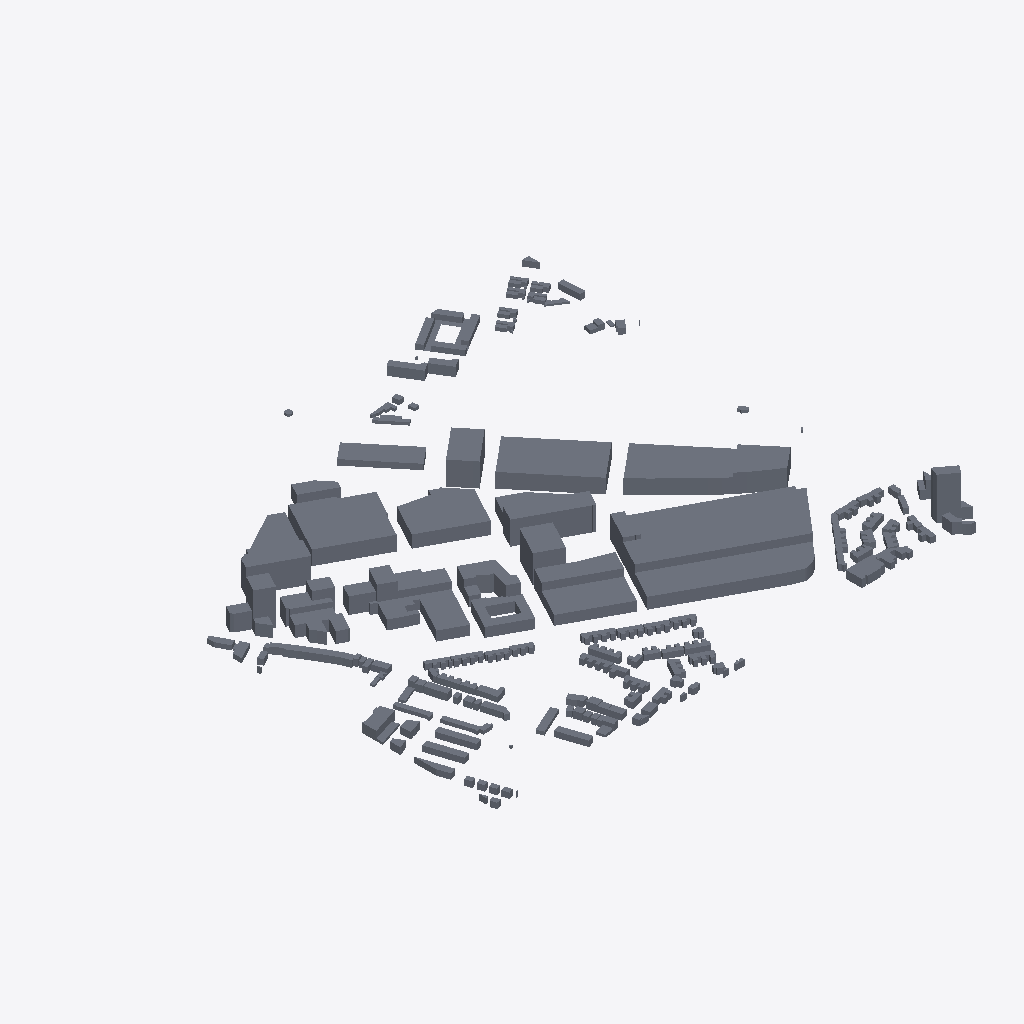
Isometric view of an IFC building model (IFC-SPF (STEP), schema IFC2X3, length unit metre), seen from the south-west, elements coloured by IFC class (only those large enough to see are counted): 178 slabs (grey).
Extent 880.0 m × 820.0 m × 75.0 m (x, y, z). Storeys (1): Storey at 0.00 m. Elements (207): 206 IfcSlab, 1 IfcBuildingElementProxy.

HEADER;
FILE_DESCRIPTION(('ViewDefinition [CoordinationView]'),'2;1');
FILE_NAME('OMG_KS_Ruimtelijkeplannen-Maatvoering.ifc','2022-09-22T09:09:58',('Kaartenservice'),('DigiBase'),'IfcOpenShell','IfcOpenShell','');
FILE_SCHEMA(('IFC2X3'));
ENDSEC;
DATA;
#20=IFCPROJECT('1L426GEbOHxOP$0aAi4G02',#5,'OMG_KS_Ruimtelijkeplannen-Maatvoering.ifc',$,$,$,$,(#11),#19);
#26=IFCSITE('1L45wAEbOHxOP$0aAi4G02',#5,'Site',$,$,#25,$,$,.ELEMENT.,$,$,$,$,$);
#32=IFCBUILDING('1L48UEEbOHxOP$0aAi4G02',#5,'Building',$,$,#31,$,$,.ELEMENT.,$,$,$);
#38=IFCBUILDINGSTOREY('1L4As6EbOHxOP$0aAi4G02',#5,'Storey',$,$,#37,$,$,.ELEMENT.,0.0);
#8963=IFCSLAB('1OJ3juEbOHxOP$0aAi4G02',#5,'NL.IMRO.0772.MP5389872977-00',$,$,#8905,#8962,$,.NOTDEFINED.);
#8620=IFCSLAB('1OFBscEbOHxOP$0aAi4G02',#5,'NL.IMRO.0772.MP11385479800-00',$,$,#7772,#8619,$,.NOTDEFINED.);
#11718=IFCSLAB('1OX_G_EbOHxOP$0aAi4G02',#5,'NL.IMRO.0772.MP40384267516-00',$,$,#11699,#11717,$,.NOTDEFINED.);
#2410=IFCSLAB('1Npy18EbOHxOP$0aAi4G02',#5,'NL.IMRO.0772.MP7391860021-00',$,$,#2363,#2409,$,.NOTDEFINED.);
#12141=IFCSLAB('1OYbeMEbOHxOP$0aAi4G02',#5,'NL.IMRO.0772.MP6389092892-00',$,$,#11822,#12140,$,.NOTDEFINED.);
#11430=IFCSLAB('1OWV5uEbOHxOP$0aAi4G02',#5,'NL.IMRO.0772.MP10386346732-00',$,$,#11399,#11429,$,.NOTDEFINED.);
#8813=IFCSLAB('1OIVX0EbOHxOP$0aAi4G02',#5,'NL.IMRO.0772.MP7385479789-00',$,$,#8796,#8812,$,.NOTDEFINED.);
#11573=IFCSLAB('1OXCioEbOHxOP$0aAi4G02',#5,'NL.IMRO.0772.MP3391865514-00',$,$,#11547,#11572,$,.NOTDEFINED.);
#2852=IFCSLAB('1Nsp7kEbOHxOP$0aAi4G02',#5,'NL.IMRO.0772.MP4389979965-00',$,$,#2818,#2851,$,.NOTDEFINED.);
#2297=IFCSLAB('1NotoQEbOHxOP$0aAi4G02',#5,'NL.IMRO.0772.MP1391865476-00',$,$,#2117,#2296,$,.NOTDEFINED.);
#12335=IFCSLAB('1OZyccEbOHxOP$0aAi4G02',#5,'NL.IMRO.0772.MP3458663288-00',$,$,#12216,#12334,$,.NOTDEFINED.);
#8772=IFCSLAB('1OHrMGEbOHxOP$0aAi4G02',#5,'NL.IMRO.0772.MP8386346639-00',$,$,#8644,#8771,$,.NOTDEFINED.);
#2521=IFCSLAB('1NqhkGEbOHxOP$0aAi4G02',#5,'NL.IMRO.0772.MP76384270515-00',$,$,#2483,#2520,$,.NOTDEFINED.);
#11375=IFCSLAB('1OWM0AEbOHxOP$0aAi4G02',#5,'NL.IMRO.0772.MP36384266604-00',$,$,#11358,#11374,$,.NOTDEFINED.);
#12192=IFCSLAB('1OZesYEbOHxOP$0aAi4G02',#5,'NL.IMRO.0772.MP1458663281-00',$,$,#12165,#12191,$,.NOTDEFINED.);
#11473=IFCSLAB('1OWjCsEbOHxOP$0aAi4G02',#5,'NL.IMRO.0772.MP78384270633-00',$,$,#11454,#11472,$,.NOTDEFINED.);
#11675=IFCSLAB('1OXiKsEbOHxOP$0aAi4G02',#5,'NL.IMRO.0772.MP66384270477-00',$,$,#11642,#11674,$,.NOTDEFINED.);
#2707=IFCSLAB('1Ns4EUEbOHxOP$0aAi4G02',#5,'NL.IMRO.0772.MP70384270498-00',$,$,#2676,#2706,$,.NOTDEFINED.);
#5985=IFCSLAB('1O6p7_EbOHxOP$0aAi4G02',#5,'NL.IMRO.0772.MP2222461860383-00',$,$,#5958,#5984,$,.NOTDEFINED.);
#2050=IFCSLAB('1No9CYEbOHxOP$0aAi4G02',#5,'NL.IMRO.0772.MP11391861192-00',$,$,#2031,#2049,$,.NOTDEFINED.);
#2652=IFCSLAB('1Nrq8oEbOHxOP$0aAi4G02',#5,'NL.IMRO.0772.MP52384270390-00',$,$,#2633,#2651,$,.NOTDEFINED.);
#7183=IFCSLAB('1OBb8_EbOHxOP$0aAi4G02',#5,'NL.IMRO.0772.MP121499175959-00',$,$,#7149,#7182,$,.NOTDEFINED.);
#2996=IFCSLAB('1Nt3eSEbOHxOP$0aAi4G02',#5,'NL.IMRO.0772.MP2389092794-00',$,$,#2876,#2995,$,.NOTDEFINED.);
#1145=IFCSLAB('1NiPLkEbOHxOP$0aAi4G02',#5,'NL.IMRO.0772.MP6405429356-00',$,$,#1028,#1144,$,.NOTDEFINED.);
#2609=IFCSLAB('1NrXJyEbOHxOP$0aAi4G02',#5,'NL.IMRO.0772.MP58384270426-00',$,$,#2586,#2608,$,.NOTDEFINED.);
#2562=IFCSLAB('1NrDSsEbOHxOP$0aAi4G02',#5,'NL.IMRO.0772.MP60384270433-00',$,$,#2545,#2561,$,.NOTDEFINED.);
#2093=IFCSLAB('1NoWUiEbOHxOP$0aAi4G02',#5,'NL.IMRO.0772.MP48384270343-00',$,$,#2074,#2092,$,.NOTDEFINED.);
#3632=IFCSLAB('1NwAqkEbOHxOP$0aAi4G02',#5,'NL.IMRO.0772.MP1118461850981-00',$,$,#3571,#3631,$,.NOTDEFINED.);
#9872=IFCSLAB('1OO9nOEbOHxOP$0aAi4G02',#5,'NL.IMRO.0772.MP9253983764-00',$,$,#9728,#9871,$,.NOTDEFINED.);
#8881=IFCSLAB('1OIiD_EbOHxOP$0aAi4G02',#5,'NL.IMRO.0772.MP1393085857-00',$,$,#8837,#8880,$,.NOTDEFINED.);
#1878=IFCSLAB('1Nmj5EEbOHxOP$0aAi4G02',#5,'NL.IMRO.0772.MP1950461858949-00',$,$,#1704,#1877,$,.NOTDEFINED.);
#6381=IFCSLAB('1O82nAEbOHxOP$0aAi4G02',#5,'NL.IMRO.0772.MP54384270395-00',$,$,#6362,#6380,$,.NOTDEFINED.);
#11618=IFCSLAB('1OXUoSEbOHxOP$0aAi4G02',#5,'NL.IMRO.0772.MP3389971300-00',$,$,#11597,#11617,$,.NOTDEFINED.);
#2794=IFCSLAB('1Nsa$CEbOHxOP$0aAi4G02',#5,'NL.IMRO.0772.MP50384270349-00',$,$,#2777,#2793,$,.NOTDEFINED.);
#1434=IFCSLAB('1Nl2qSEbOHxOP$0aAi4G02',#5,'NL.IMRO.0772.MP77461848543-00',$,$,#1418,#1433,$,.NOTDEFINED.);
#1394=IFCSLAB('1NkjTQEbOHxOP$0aAi4G02',#5,'NL.IMRO.0772.MP75461848541-00',$,$,#1378,#1393,$,.NOTDEFINED.);
#9704=IFCSLAB('1ONtpiEbOHxOP$0aAi4G02',#5,'NL.IMRO.0772.MP7253983752-00',$,$,#9670,#9703,$,.NOTDEFINED.);
#13015=IFCSLAB('1OdlACEbOHxOP$0aAi4G02',#5,'NL.IMRO.0772.MP1958461858973-00',$,$,#12997,#13014,$,.NOTDEFINED.);
#1309=IFCSLAB('1Nk4SQEbOHxOP$0aAi4G02',#5,'NL.IMRO.0772.MP79461848545-00',$,$,#1293,#1308,$,.NOTDEFINED.);
#4283=IFCSLAB('1Ny_mWEbOHxOP$0aAi4G02',#5,'NL.IMRO.0772.MP18492265455-00',$,$,#4124,#4282,$,.NOTDEFINED.);
#6881=IFCSLAB('1OAF6QEbOHxOP$0aAi4G02',#5,'NL.IMRO.0772.MP22396608489-00',$,$,#6828,#6880,$,.NOTDEFINED.);
#9597=IFCSLAB('1ONKXkEbOHxOP$0aAi4G02',#5,'NL.IMRO.0772.MP23247677180-00',$,$,#9541,#9596,$,.NOTDEFINED.);
#10892=IFCSLAB('1OTqs6EbOHxOP$0aAi4G02',#5,'NL.IMRO.0772.MP41247677255-00',$,$,#10835,#10891,$,.NOTDEFINED.);
#6984=IFCSLAB('1OAkQUEbOHxOP$0aAi4G02',#5,'NL.IMRO.0772.MP18396608441-00',$,$,#6957,#6983,$,.NOTDEFINED.);
#10413=IFCSLAB('1OR3dwEbOHxOP$0aAi4G02',#5,'NL.IMRO.0772.MP5247677075-00',$,$,#10365,#10412,$,.NOTDEFINED.);
#2753=IFCSLAB('1NsNQ8EbOHxOP$0aAi4G02',#5,'NL.IMRO.0772.MP68384270493-00',$,$,#2731,#2752,$,.NOTDEFINED.);
#3322=IFCSLAB('1Nugi4EbOHxOP$0aAi4G02',#5,'NL.IMRO.0772.MP109247678273-00',$,$,#3273,#3321,$,.NOTDEFINED.);
#6933=IFCSLAB('1OAZPoEbOHxOP$0aAi4G02',#5,'NL.IMRO.0772.MP20396608450-00',$,$,#6905,#6932,$,.NOTDEFINED.);
#10751=IFCSLAB('1OS$$mEbOHxOP$0aAi4G02',#5,'NL.IMRO.0772.MP131247678434-00',$,$,#10688,#10750,$,.NOTDEFINED.);
#6338=IFCSLAB('1O6_imEbOHxOP$0aAi4G02',#5,'NL.IMRO.0772.MP2228461860421-00',$,$,#6009,#6337,$,.NOTDEFINED.);
#10033=IFCSLAB('1OPAXSEbOHxOP$0aAi4G02',#5,'NL.IMRO.0772.MP72247678047-00',$,$,#9987,#10032,$,.NOTDEFINED.);
#7036=IFCSLAB('1OAwO6EbOHxOP$0aAi4G02',#5,'NL.IMRO.0772.MP16396608435-00',$,$,#7008,#7035,$,.NOTDEFINED.);
#7083=IFCSLAB('1OBCdwEbOHxOP$0aAi4G02',#5,'NL.IMRO.0772.MP14396608426-00',$,$,#7060,#7082,$,.NOTDEFINED.);
#10276=IFCSLAB('1OQWS2EbOHxOP$0aAi4G02',#5,'NL.IMRO.0772.MP9247677092-00',$,$,#10230,#10275,$,.NOTDEFINED.);
#3506=IFCSLAB('1NvatqEbOHxOP$0aAi4G02',#5,'NL.IMRO.0772.MP244239198782-00',$,$,#3470,#3505,$,.NOTDEFINED.);
#9318=IFCSLAB('1OLbUiEbOHxOP$0aAi4G02',#5,'NL.IMRO.0772.MP137247678481-00',$,$,#9271,#9317,$,.NOTDEFINED.);
#4634=IFCSLAB('1N_iRQEbOHxOP$0aAi4G02',#5,'NL.IMRO.0772.MP1882461858835-00',$,$,#4493,#4633,$,.NOTDEFINED.);
#11090=IFCSLAB('1OUvRKEbOHxOP$0aAi4G02',#5,'NL.IMRO.0772.MP33247677224-00',$,$,#11044,#11089,$,.NOTDEFINED.);
#12973=IFCSLAB('1OdUrCEbOHxOP$0aAi4G02',#5,'NL.IMRO.0772.MP1956461858967-00',$,$,#12947,#12972,$,.NOTDEFINED.);
#9517=IFCSLAB('1OMy0_EbOHxOP$0aAi4G02',#5,'NL.IMRO.0772.MP25247677189-00',$,$,#9471,#9516,$,.NOTDEFINED.);
#9447=IFCSLAB('1OMICaEbOHxOP$0aAi4G02',#5,'NL.IMRO.0772.MP27247677198-00',$,$,#9401,#9446,$,.NOTDEFINED.);
#4966=IFCSLAB('1O0eXwEbOHxOP$0aAi4G02',#5,'NL.IMRO.0772.MP41499174562-00',$,$,#4949,#4965,$,.NOTDEFINED.);
#11334=IFCSLAB('1OW6PuEbOHxOP$0aAi4G02',#5,'NL.IMRO.0772.MP29247677205-00',$,$,#11288,#11333,$,.NOTDEFINED.);
#10664=IFCSLAB('1OSjSuEbOHxOP$0aAi4G02',#5,'NL.IMRO.0772.MP135247678472-00',$,$,#10618,#10663,$,.NOTDEFINED.);
#12631=IFCSLAB('1Oc2NEEbOHxOP$0aAi4G02',#5,'NL.IMRO.0772.MP96496770131-00',$,$,#12610,#12630,$,.NOTDEFINED.);
#2007=IFCSLAB('1NnhV8EbOHxOP$0aAi4G02',#5,'NL.IMRO.0772.MP1954461858957-00',$,$,#1964,#2006,$,.NOTDEFINED.);
#3182=IFCSLAB('1Nu1jQEbOHxOP$0aAi4G02',#5,'NL.IMRO.0772.MP107247678265-00',$,$,#3140,#3181,$,.NOTDEFINED.);
#3116=IFCSLAB('1NtmI6EbOHxOP$0aAi4G02',#5,'NL.IMRO.0772.MP111247678282-00',$,$,#3074,#3115,$,.NOTDEFINED.);
#10549=IFCSLAB('1OS0gKEbOHxOP$0aAi4G02',#5,'NL.IMRO.0772.MP144247678623-00',$,$,#10503,#10548,$,.NOTDEFINED.);
#3249=IFCSLAB('1NuN1KEbOHxOP$0aAi4G02',#5,'NL.IMRO.0772.MP113247678292-00',$,$,#3206,#3248,$,.NOTDEFINED.);
#10341=IFCSLAB('1OQmmQEbOHxOP$0aAi4G02',#5,'NL.IMRO.0772.MP156247678791-00',$,$,#10300,#10340,$,.NOTDEFINED.);
#3389=IFCSLAB('1Nuy1SEbOHxOP$0aAi4G02',#5,'NL.IMRO.0772.MP103247678249-00',$,$,#3346,#3388,$,.NOTDEFINED.);
#10956=IFCSLAB('1OUFoUEbOHxOP$0aAi4G02',#5,'NL.IMRO.0772.MP35247677232-00',$,$,#10916,#10955,$,.NOTDEFINED.);
#10103=IFCSLAB('1OPWvKEbOHxOP$0aAi4G02',#5,'NL.IMRO.0772.MP70247677892-00',$,$,#10057,#10102,$,.NOTDEFINED.);
#6804=IFCSLAB('1O9yPOEbOHxOP$0aAi4G02',#5,'NL.IMRO.0772.MP1834461858671-00',$,$,#6773,#6803,$,.NOTDEFINED.);
#2339=IFCSLAB('1NpfxoEbOHxOP$0aAi4G02',#5,'NL.IMRO.0772.MP74384270508-00',$,$,#2321,#2338,$,.NOTDEFINED.);
#6425=IFCSLAB('1O8Gz8EbOHxOP$0aAi4G02',#5,'NL.IMRO.0772.MP138486133095-00',$,$,#6405,#6424,$,.NOTDEFINED.);
#10206=IFCSLAB('1OQ6gMEbOHxOP$0aAi4G02',#5,'NL.IMRO.0772.MP44247677315-00',$,$,#10168,#10205,$,.NOTDEFINED.);
#1680=IFCSLAB('1NmOISEbOHxOP$0aAi4G02',#5,'NL.IMRO.0772.MP1818461858526-00',$,$,#1624,#1679,$,.NOTDEFINED.);
#685=IFCSLAB('1NfdRUEbOHxOP$0aAi4G02',#5,'NL.IMRO.0772.MP11247677100-00',$,$,#654,#684,$,.NOTDEFINED.);
#11020=IFCSLAB('1OUaYcEbOHxOP$0aAi4G02',#5,'NL.IMRO.0772.MP150247678764-00',$,$,#10980,#11019,$,.NOTDEFINED.);
#9023=IFCSLAB('1OJUdSEbOHxOP$0aAi4G02',#5,'NL.IMRO.0772.MP37247677240-00',$,$,#8987,#9022,$,.NOTDEFINED.);
#10479=IFCSLAB('1ORSgQEbOHxOP$0aAi4G02',#5,'NL.IMRO.0772.MP154247678783-00',$,$,#10437,#10478,$,.NOTDEFINED.);
#3723=IFCSLAB('1NwkGYEbOHxOP$0aAi4G02',#5,'NL.IMRO.0772.MP1134461851050-00',$,$,#3700,#3722,$,.NOTDEFINED.);
#9090=IFCSLAB('1OK0jyEbOHxOP$0aAi4G02',#5,'NL.IMRO.0772.MP152247678774-00',$,$,#9047,#9089,$,.NOTDEFINED.);
#9194=IFCSLAB('1OKr_EEbOHxOP$0aAi4G02',#5,'NL.IMRO.0772.MP7247677084-00',$,$,#9164,#9193,$,.NOTDEFINED.);
#11523=IFCSLAB('1OWwF4EbOHxOP$0aAi4G02',#5,'NL.IMRO.0772.MP38384267478-00',$,$,#11497,#11522,$,.NOTDEFINED.);
#1940=IFCSLAB('1NnJCcEbOHxOP$0aAi4G02',#5,'NL.IMRO.0772.MP1952461858953-00',$,$,#1902,#1939,$,.NOTDEFINED.);
#6608=IFCSLAB('1O93rsEbOHxOP$0aAi4G02',#5,'NL.IMRO.0772.MP1120461851001-00',$,$,#6576,#6607,$,.NOTDEFINED.);
#5848=IFCSLAB('1O6IYCEbOHxOP$0aAi4G02',#5,'NL.IMRO.0772.MP2224461860398-00',$,$,#5828,#5847,$,.NOTDEFINED.);
#11154=IFCSLAB('1OVCBeEbOHxOP$0aAi4G02',#5,'NL.IMRO.0772.MP148247678757-00',$,$,#11114,#11153,$,.NOTDEFINED.);
#5934=IFCSLAB('1O6TbEEbOHxOP$0aAi4G02',#5,'NL.IMRO.0772.MP2232461860444-00',$,$,#5872,#5933,$,.NOTDEFINED.);
#7279=IFCSLAB('1OB$EWEbOHxOP$0aAi4G02',#5,'NL.IMRO.0772.MP94496770115-00',$,$,#7247,#7278,$,.NOTDEFINED.);
#450=IFCSLAB('1NdX7YEbOHxOP$0aAi4G02',#5,'NL.IMRO.0772.MP1253036135-00',$,$,#429,#449,$,.NOTDEFINED.);
#3446=IFCSLAB('1NvEjiEbOHxOP$0aAi4G02',#5,'NL.IMRO.0772.MP101247678239-00',$,$,#3413,#3445,$,.NOTDEFINED.);
#11264=IFCSLAB('1OVrdqEbOHxOP$0aAi4G02',#5,'NL.IMRO.0772.MP146247678696-00',$,$,#11228,#11263,$,.NOTDEFINED.);
#9247=IFCSLAB('1OL5OKEbOHxOP$0aAi4G02',#5,'NL.IMRO.0772.MP39247677247-00',$,$,#9218,#9246,$,.NOTDEFINED.);
#630=IFCSLAB('1NfEQEEbOHxOP$0aAi4G02',#5,'NL.IMRO.0772.MP260239198961-00',$,$,#601,#629,$,.NOTDEFINED.);
#6663=IFCSLAB('1O9JCCEbOHxOP$0aAi4G02',#5,'NL.IMRO.0772.MP1122461851009-00',$,$,#6632,#6662,$,.NOTDEFINED.);
#5760=IFCSLAB('1O5dgwEbOHxOP$0aAi4G02',#5,'NL.IMRO.0772.MP12496757157-00',$,$,#5745,#5759,$,.NOTDEFINED.);
#4925=IFCSLAB('1O0MbAEbOHxOP$0aAi4G02',#5,'NL.IMRO.0772.MP103499175512-00',$,$,#4910,#4924,$,.NOTDEFINED.);
#10811=IFCSLAB('1OTYNcEbOHxOP$0aAi4G02',#5,'NL.IMRO.0772.MP129247678426-00',$,$,#10775,#10810,$,.NOTDEFINED.);
#319=IFCSLAB('1NcZ8_EbOHxOP$0aAi4G02',#5,'NL.IMRO.0772.MP256239198941-00',$,$,#302,#318,$,.NOTDEFINED.);
#4419=IFCSLAB('1N_BbsEbOHxOP$0aAi4G02',#5,'NL.IMRO.0772.MP1816461858522-00',$,$,#4398,#4418,$,.NOTDEFINED.);
#1004=IFCSLAB('1NiCT2EbOHxOP$0aAi4G02',#5,'NL.IMRO.0772.MP1962461858980-00',$,$,#979,#1003,$,.NOTDEFINED.);
#5721=IFCSLAB('1O5HUcEbOHxOP$0aAi4G02',#5,'NL.IMRO.0772.MP10496757147-00',$,$,#5704,#5720,$,.NOTDEFINED.);
#5625=IFCSLAB('1O4WZ_EbOHxOP$0aAi4G02',#5,'NL.IMRO.0772.MP141247678497-00',$,$,#5598,#5624,$,.NOTDEFINED.);
#12546=IFCSLAB('1ObcimEbOHxOP$0aAi4G02',#5,'NL.IMRO.0772.MP82496769971-00',$,$,#12528,#12545,$,.NOTDEFINED.);
#911=IFCSLAB('1Nha7eEbOHxOP$0aAi4G02',#5,'NL.IMRO.0772.MP1838461858696-00',$,$,#886,#910,$,.NOTDEFINED.);
#9140=IFCSLAB('1OKL6eEbOHxOP$0aAi4G02',#5,'NL.IMRO.0772.MP68247677885-00',$,$,#9114,#9139,$,.NOTDEFINED.);
#274=IFCSLAB('1NcDoaEbOHxOP$0aAi4G02',#5,'NL.IMRO.0772.MP254239198924-00',$,$,#255,#273,$,.NOTDEFINED.);
#817=IFCSLAB('1Nh1OWEbOHxOP$0aAi4G02',#5,'NL.IMRO.0772.MP1140461851059-00',$,$,#800,#816,$,.NOTDEFINED.);
#5018=IFCSLAB('1O0rL8EbOHxOP$0aAi4G02',#5,'NL.IMRO.0772.MP43499174573-00',$,$,#4990,#5017,$,.NOTDEFINED.);
#9963=IFCSLAB('1OOtwMEbOHxOP$0aAi4G02',#5,'NL.IMRO.0772.MP74247678054-00',$,$,#9937,#9962,$,.NOTDEFINED.);
#405=IFCSLAB('1Nd4neEbOHxOP$0aAi4G02',#5,'NL.IMRO.0772.MP250239198829-00',$,$,#385,#404,$,.NOTDEFINED.);
#5680=IFCSLAB('1O4$6gEbOHxOP$0aAi4G02',#5,'NL.IMRO.0772.MP139247678489-00',$,$,#5649,#5679,$,.NOTDEFINED.);
#6707=IFCSLAB('1O9XLqEbOHxOP$0aAi4G02',#5,'NL.IMRO.0772.MP47461848507-00',$,$,#6687,#6706,$,.NOTDEFINED.);
#4058=IFCSLAB('1NyZ8EEbOHxOP$0aAi4G02',#5,'NL.IMRO.0772.MP71461848537-00',$,$,#4041,#4057,$,.NOTDEFINED.);
#3050=IFCSLAB('1NtZLMEbOHxOP$0aAi4G02',#5,'NL.IMRO.0772.MP105247678257-00',$,$,#3020,#3049,$,.NOTDEFINED.);
#3547=IFCSLAB('1NvzSKEbOHxOP$0aAi4G02',#5,'NL.IMRO.0772.MP1132461851044-00',$,$,#3530,#3546,$,.NOTDEFINED.);
#11204=IFCSLAB('1OVXywEbOHxOP$0aAi4G02',#5,'NL.IMRO.0772.MP31247677213-00',$,$,#11178,#11203,$,.NOTDEFINED.);
#3933=IFCSLAB('1NxlckEbOHxOP$0aAi4G02',#5,'NL.IMRO.0772.MP55461848516-00',$,$,#3916,#3932,$,.NOTDEFINED.);
#9646=IFCSLAB('1ONf3KEbOHxOP$0aAi4G02',#5,'NL.IMRO.0772.MP86247678098-00',$,$,#9621,#9645,$,.NOTDEFINED.);
#3892=IFCSLAB('1Nxb3kEbOHxOP$0aAi4G02',#5,'NL.IMRO.0772.MP53461848514-00',$,$,#3871,#3891,$,.NOTDEFINED.);
#1561=IFCSLAB('1NlwOiEbOHxOP$0aAi4G02',#5,'NL.IMRO.0772.MP111461848572-00',$,$,#1545,#1560,$,.NOTDEFINED.);
#12504=IFCSLAB('1ObRjAEbOHxOP$0aAi4G02',#5,'NL.IMRO.0772.MP78496769922-00',$,$,#12485,#12503,$,.NOTDEFINED.);
#1225=IFCSLAB('1NjWIMEbOHxOP$0aAi4G02',#5,'NL.IMRO.0772.MP107461848569-00',$,$,#1209,#1224,$,.NOTDEFINED.);
#1478=IFCSLAB('1NlQnaEbOHxOP$0aAi4G02',#5,'NL.IMRO.0772.MP99461848561-00',$,$,#1458,#1477,$,.NOTDEFINED.);
#1521=IFCSLAB('1NliUYEbOHxOP$0aAi4G02',#5,'NL.IMRO.0772.MP103461848565-00',$,$,#1502,#1520,$,.NOTDEFINED.);
#1354=IFCSLAB('1NkJfiEbOHxOP$0aAi4G02',#5,'NL.IMRO.0772.MP109461848571-00',$,$,#1333,#1353,$,.NOTDEFINED.);
#577=IFCSLAB('1NeVN8EbOHxOP$0aAi4G02',#5,'NL.IMRO.0772.MP262239199098-00',$,$,#558,#576,$,.NOTDEFINED.);
#361=IFCSLAB('1Nco1yEbOHxOP$0aAi4G02',#5,'NL.IMRO.0772.MP252239198916-00',$,$,#343,#360,$,.NOTDEFINED.);
#7125=IFCSLAB('1OBPv8EbOHxOP$0aAi4G02',#5,'NL.IMRO.0772.MP90496770083-00',$,$,#7107,#7124,$,.NOTDEFINED.);
#12377=IFCSLAB('1Oakt0EbOHxOP$0aAi4G02',#5,'NL.IMRO.0772.MP80496769934-00',$,$,#12359,#12376,$,.NOTDEFINED.);
#12801=IFCSLAB('1OcqF6EbOHxOP$0aAi4G02',#5,'NL.IMRO.0772.MP59461848520-00',$,$,#12781,#12800,$,.NOTDEFINED.);
#5152=IFCSLAB('1O1Vx4EbOHxOP$0aAi4G02',#5,'NL.IMRO.0772.MP75499175239-00',$,$,#5124,#5151,$,.NOTDEFINED.);
#10594=IFCSLAB('1OSQ80EbOHxOP$0aAi4G02',#5,'NL.IMRO.0772.MP92247678187-00',$,$,#10573,#10593,$,.NOTDEFINED.);
#12843=IFCSLAB('1OczZWEbOHxOP$0aAi4G02',#5,'NL.IMRO.0772.MP63461848527-00',$,$,#12825,#12842,$,.NOTDEFINED.);
#5200=IFCSLAB('1O1m_KEbOHxOP$0aAi4G02',#5,'NL.IMRO.0772.MP79499175245-00',$,$,#5176,#5199,$,.NOTDEFINED.);
#3676=IFCSLAB('1NwWMOEbOHxOP$0aAi4G02',#5,'NL.IMRO.0772.MP1130461851037-00',$,$,#3656,#3675,$,.NOTDEFINED.);
#3977=IFCSLAB('1NxzOSEbOHxOP$0aAi4G02',#5,'NL.IMRO.0772.MP57461848517-00',$,$,#3957,#3976,$,.NOTDEFINED.);
#3806=IFCSLAB('1NxC8aEbOHxOP$0aAi4G02',#5,'NL.IMRO.0772.MP1138461851054-00',$,$,#3790,#3805,$,.NOTDEFINED.);
#7588=IFCSLAB('1ODpgYEbOHxOP$0aAi4G02',#5,'NL.IMRO.0772.MP73499175234-00',$,$,#7560,#7587,$,.NOTDEFINED.);
#776=IFCSLAB('1NgdRQEbOHxOP$0aAi4G02',#5,'NL.IMRO.0772.MP133461848593-00',$,$,#753,#775,$,.NOTDEFINED.);
#4100=IFCSLAB('1NyrcuEbOHxOP$0aAi4G02',#5,'NL.IMRO.0772.MP73461848538-00',$,$,#4082,#4099,$,.NOTDEFINED.);
#4726=IFCSLAB('1N$Pc_EbOHxOP$0aAi4G02',#5,'NL.IMRO.0772.MP77499175242-00',$,$,#4698,#4725,$,.NOTDEFINED.);
#5248=IFCSLAB('1O22$mEbOHxOP$0aAi4G02',#5,'NL.IMRO.0772.MP81499175248-00',$,$,#5224,#5247,$,.NOTDEFINED.);
#5370=IFCSLAB('1O2yWEEbOHxOP$0aAi4G02',#5,'NL.IMRO.0772.MP59499175199-00',$,$,#5353,#5369,$,.NOTDEFINED.);
#5493=IFCSLAB('1O3fuwEbOHxOP$0aAi4G02',#5,'NL.IMRO.0772.MP67499175207-00',$,$,#5476,#5492,$,.NOTDEFINED.);
#5534=IFCSLAB('1O3xWuEbOHxOP$0aAi4G02',#5,'NL.IMRO.0772.MP63499175203-00',$,$,#5517,#5533,$,.NOTDEFINED.);
#7536=IFCSLAB('1ODa5_EbOHxOP$0aAi4G02',#5,'NL.IMRO.0772.MP71499175224-00',$,$,#7508,#7535,$,.NOTDEFINED.);
#7443=IFCSLAB('1ODDF0EbOHxOP$0aAi4G02',#5,'NL.IMRO.0772.MP51499175190-00',$,$,#7426,#7442,$,.NOTDEFINED.);
#5059=IFCSLAB('1O14zcEbOHxOP$0aAi4G02',#5,'NL.IMRO.0772.MP55499175195-00',$,$,#5042,#5058,$,.NOTDEFINED.);
#7361=IFCSLAB('1OCgeUEbOHxOP$0aAi4G02',#5,'NL.IMRO.0772.MP47499175179-00',$,$,#7344,#7360,$,.NOTDEFINED.);
#862=IFCSLAB('1NhGqoEbOHxOP$0aAi4G02',#5,'NL.IMRO.0772.MP131461848592-00',$,$,#841,#861,$,.NOTDEFINED.);
#729=IFCSLAB('1Ng4TwEbOHxOP$0aAi4G02',#5,'NL.IMRO.0772.MP135461848595-00',$,$,#709,#728,$,.NOTDEFINED.);
#4017=IFCSLAB('1NyCAEEbOHxOP$0aAi4G02',#5,'NL.IMRO.0772.MP69461848533-00',$,$,#4001,#4016,$,.NOTDEFINED.);
#9377=IFCSLAB('1OLoQ_EbOHxOP$0aAi4G02',#5,'NL.IMRO.0772.MP133247678464-00',$,$,#9342,#9376,$,.NOTDEFINED.);
#12421=IFCSLAB('1Ob2QuEbOHxOP$0aAi4G02',#5,'NL.IMRO.0772.MP88496770035-00',$,$,#12401,#12420,$,.NOTDEFINED.);
#1185=IFCSLAB('1NjAbmEbOHxOP$0aAi4G02',#5,'NL.IMRO.0772.MP105461848567-00',$,$,#1169,#1184,$,.NOTDEFINED.);
#12461=IFCSLAB('1ObF1SEbOHxOP$0aAi4G02',#5,'NL.IMRO.0772.MP92496770109-00',$,$,#12445,#12460,$,.NOTDEFINED.);
#494=IFCSLAB('1NdtbgEbOHxOP$0aAi4G02',#5,'NL.IMRO.0772.MP248239198809-00',$,$,#474,#493,$,.NOTDEFINED.);
#12883=IFCSLAB('1Od87wEbOHxOP$0aAi4G02',#5,'NL.IMRO.0772.MP65461848528-00',$,$,#12867,#12882,$,.NOTDEFINED.);
#955=IFCSLAB('1Nhr7SEbOHxOP$0aAi4G02',#5,'NL.IMRO.0772.MP1960461858979-00',$,$,#935,#954,$,.NOTDEFINED.);
#4469=IFCSLAB('1N_UxMEbOHxOP$0aAi4G02',#5,'NL.IMRO.0772.MP1848461858746-00',$,$,#4443,#4468,$,.NOTDEFINED.);
#3847=IFCSLAB('1NxQdwEbOHxOP$0aAi4G02',#5,'NL.IMRO.0772.MP51461848512-00',$,$,#3830,#3846,$,.NOTDEFINED.);
#12715=IFCSLAB('1OcS$8EbOHxOP$0aAi4G02',#5,'NL.IMRO.0772.MP8239902715-00',$,$,#12696,#12714,$,.NOTDEFINED.);
ENDSEC;
